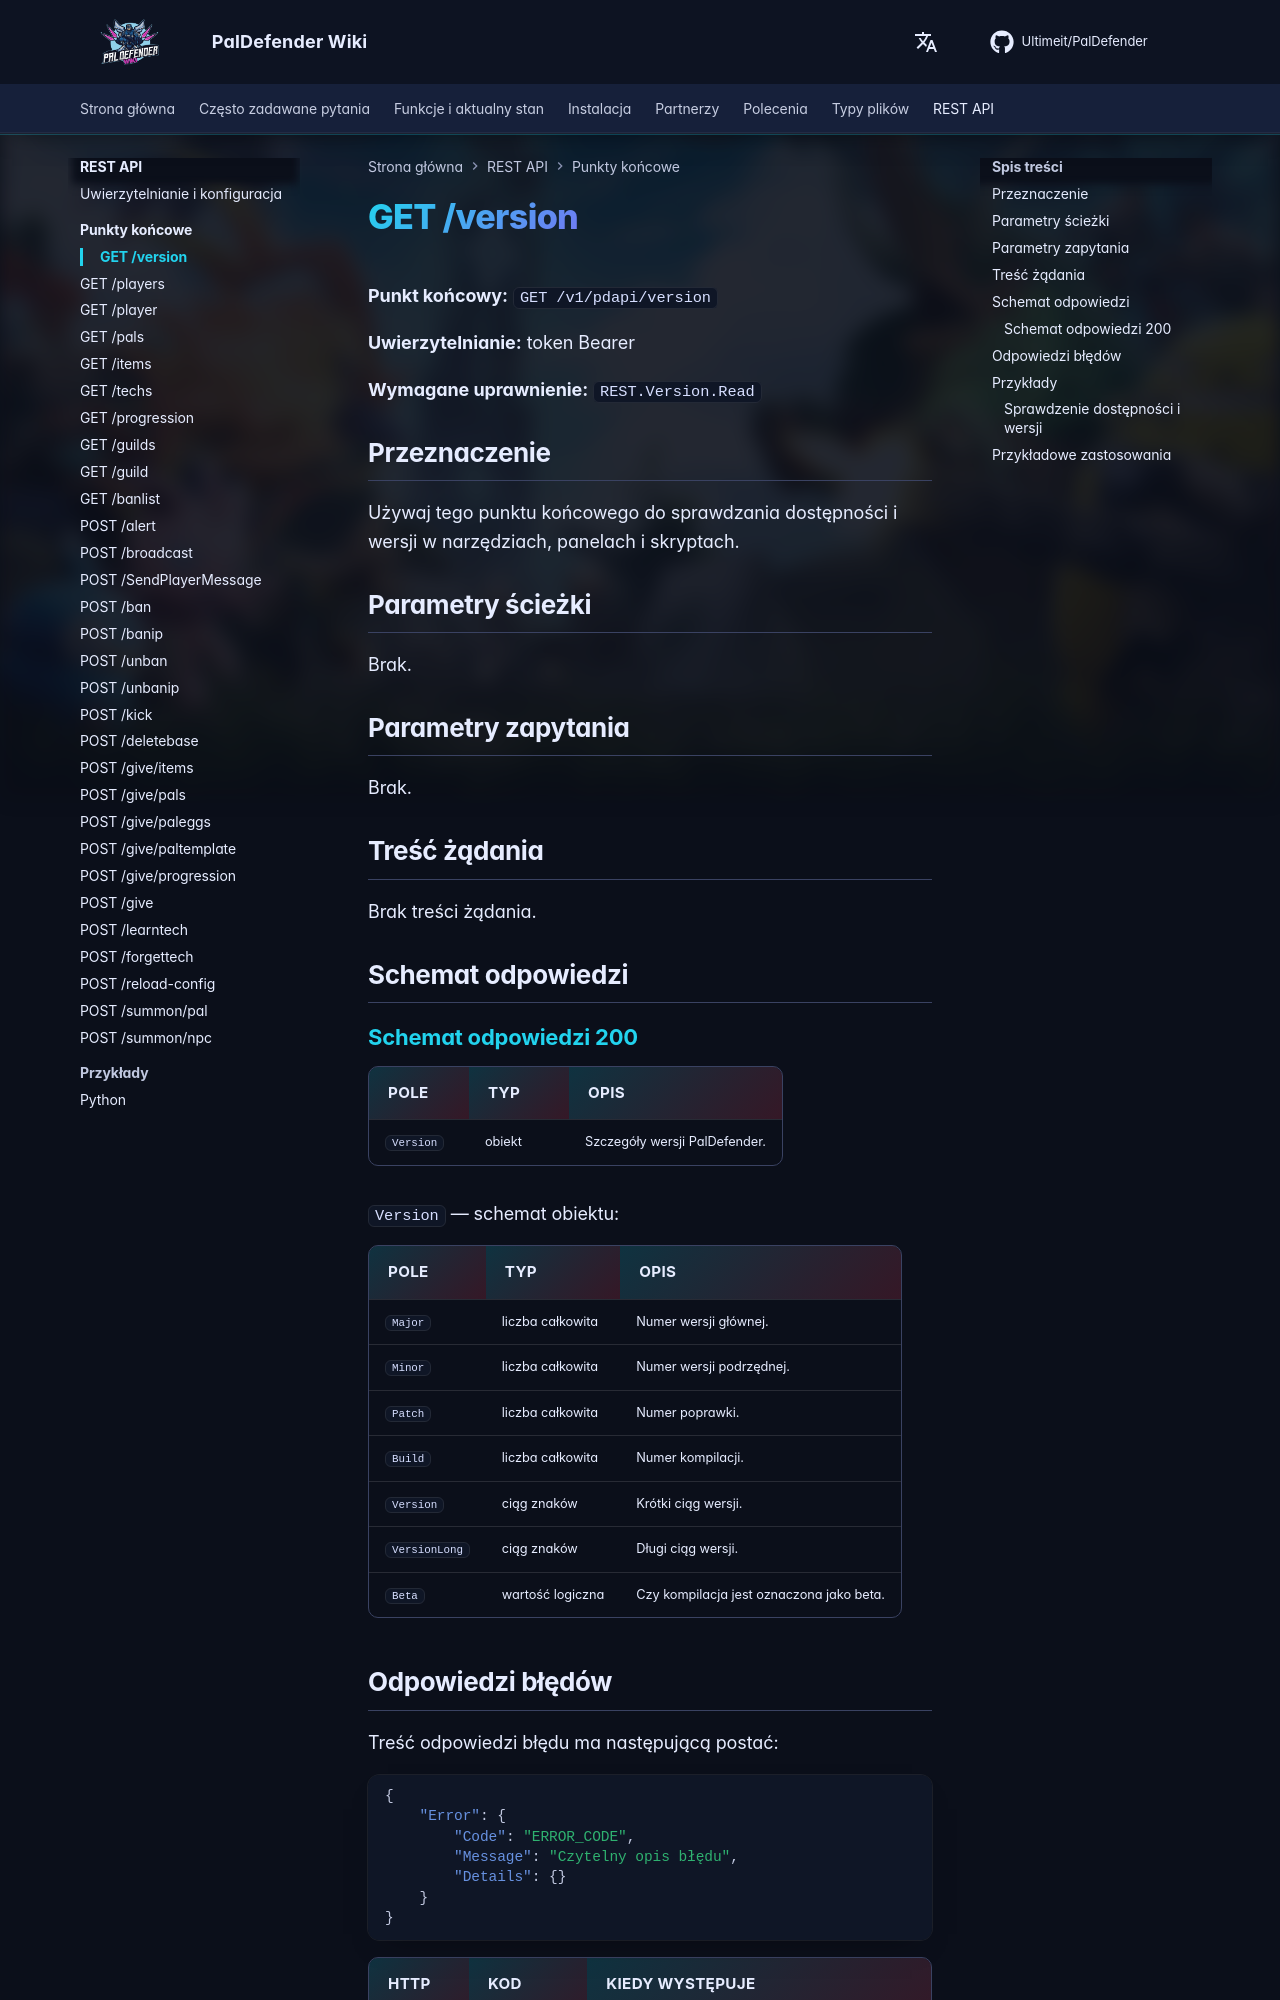

repository: Ultimeit/PalDefender · page: pl/RESTAPI/Endpoints/version/index.html · generator: mkdocs

# GET /version



**Punkt końcowy:** `GET /v1/pdapi/version`

**Uwierzytelnianie:** token Bearer

**Wymagane uprawnienie:** `REST.Version.Read`

## Przeznaczenie

Używaj tego punktu końcowego do sprawdzania dostępności i wersji w narzędziach, panelach i skryptach.

## Parametry ścieżki

Brak.

## Parametry zapytania

Brak.

## Treść żądania

Brak treści żądania.

## Schemat odpowiedzi

--8<-- "_snippets/pl/restapi/schemas/version.md"
